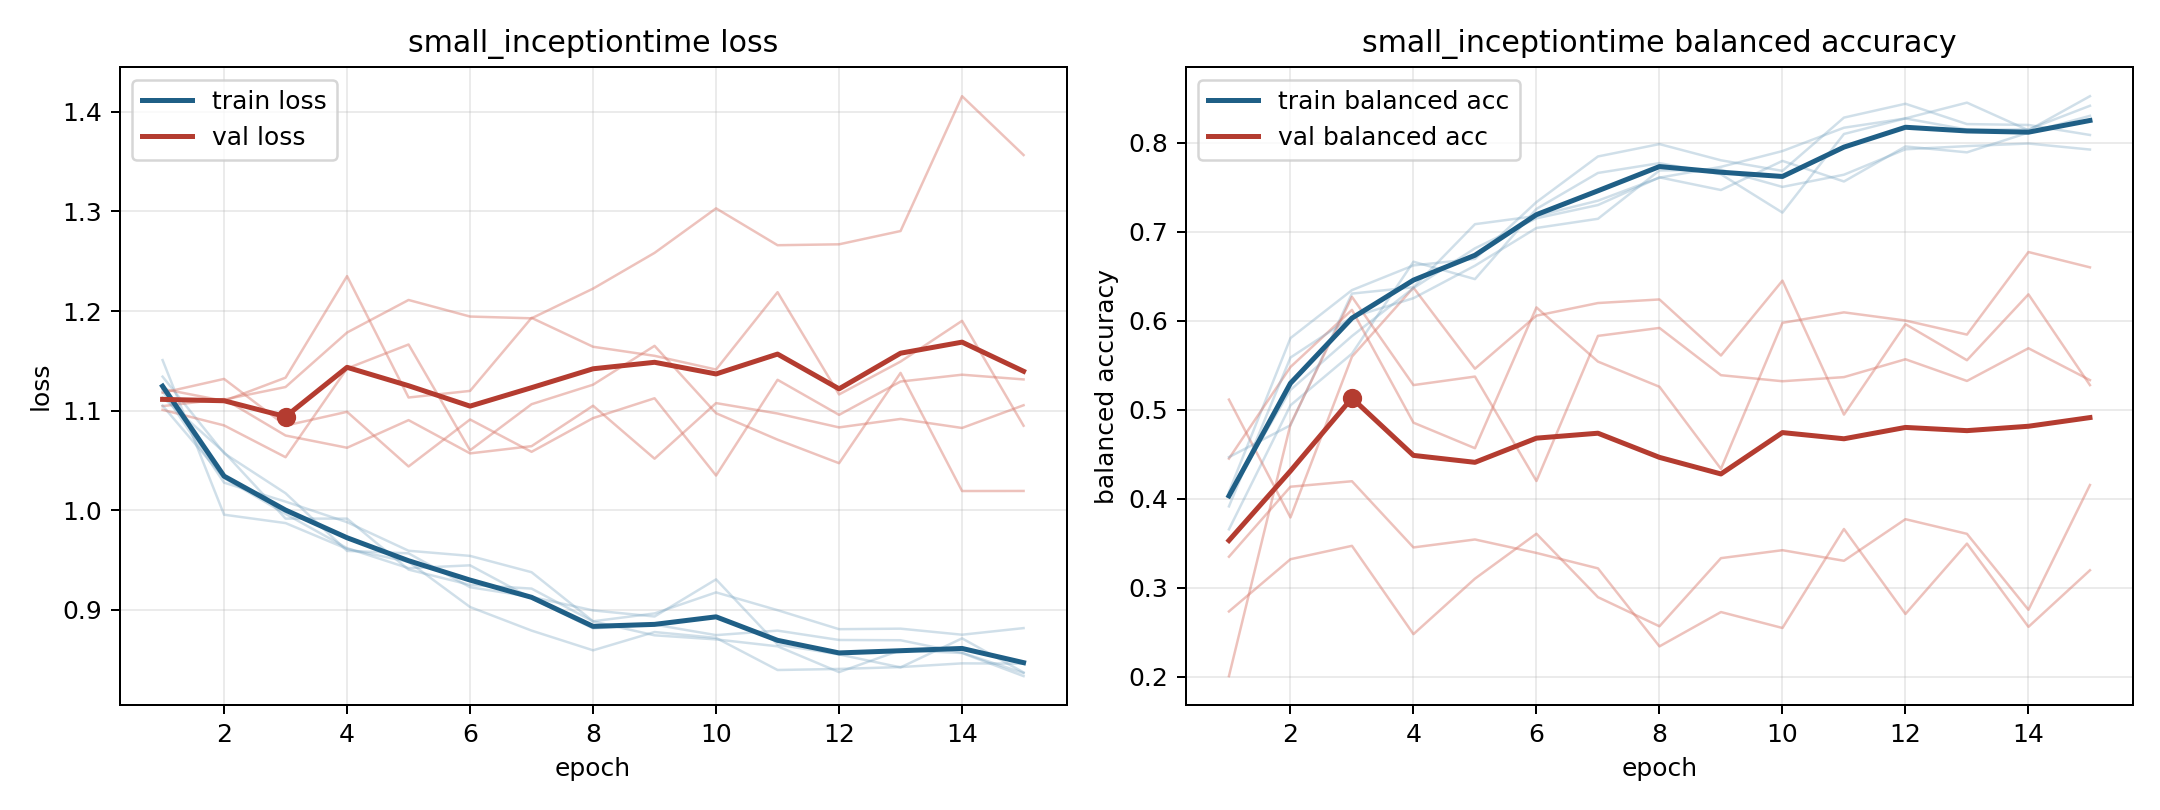

Values plotted in this chart, from the file beside it:
model, fold, epoch, train_loss, train_balanced_accuracy, val_loss, val_balanced_accuracy
small_inceptiontime, 1, 1, 1.134, 0.3656, 1.105, 0.5113
small_inceptiontime, 1, 2, 1.057, 0.5049, 1.112, 0.3789
small_inceptiontime, 1, 3, 1.017, 0.5629, 1.075, 0.5595
small_inceptiontime, 1, 4, 0.9591, 0.6662, 1.063, 0.637
small_inceptiontime, 1, 5, 0.9567, 0.6466, 1.09, 0.546
small_inceptiontime, 1, 6, 0.9226, 0.7255, 1.057, 0.6056
small_inceptiontime, 1, 7, 0.913, 0.7659, 1.064, 0.6198
small_inceptiontime, 1, 8, 0.8994, 0.7769, 1.105, 0.6238
small_inceptiontime, 1, 9, 0.8933, 0.7644, 1.052, 0.5608
small_inceptiontime, 1, 10, 0.9305, 0.7213, 1.108, 0.6449
small_inceptiontime, 1, 11, 0.8651, 0.8096, 1.097, 0.4945
small_inceptiontime, 1, 12, 0.8551, 0.8272, 1.083, 0.596
small_inceptiontime, 1, 13, 0.8422, 0.8448, 1.092, 0.5555
small_inceptiontime, 1, 14, 0.8713, 0.8138, 1.083, 0.6295
small_inceptiontime, 1, 15, 0.8371, 0.8521, 1.105, 0.5276
small_inceptiontime, 2, 1, 1.151, 0.4077, 1.122, 0.2734
small_inceptiontime, 2, 2, 0.9955, 0.5804, 1.11, 0.332
small_inceptiontime, 2, 3, 0.9871, 0.6343, 1.133, 0.347
small_inceptiontime, 2, 4, 0.9611, 0.662, 1.235, 0.2479
small_inceptiontime, 2, 5, 0.9482, 0.6693, 1.113, 0.3102
small_inceptiontime, 2, 6, 0.9028, 0.7331, 1.12, 0.3606
small_inceptiontime, 2, 7, 0.8791, 0.7844, 1.193, 0.2894
small_inceptiontime, 2, 8, 0.8593, 0.7983, 1.164, 0.2567
small_inceptiontime, 2, 9, 0.8777, 0.7801, 1.155, 0.3332
small_inceptiontime, 2, 10, 0.8718, 0.7682, 1.141, 0.3422
small_inceptiontime, 2, 11, 0.8395, 0.828, 1.219, 0.3303
small_inceptiontime, 2, 12, 0.8406, 0.8436, 1.116, 0.377
small_inceptiontime, 2, 13, 0.8425, 0.8208, 1.149, 0.3605
small_inceptiontime, 2, 14, 0.8462, 0.8198, 1.19, 0.2752
small_inceptiontime, 2, 15, 0.8459, 0.8085, 1.085, 0.4154
small_inceptiontime, 3, 1, 1.105, 0.4044, 1.101, 0.4451
small_inceptiontime, 3, 2, 1.032, 0.5222, 1.085, 0.5479
small_inceptiontime, 3, 3, 0.9963, 0.5827, 1.053, 0.6121
small_inceptiontime, 3, 4, 0.9619, 0.6366, 1.142, 0.4854
small_inceptiontime, 3, 5, 0.9418, 0.6812, 1.166, 0.4567
small_inceptiontime, 3, 6, 0.9446, 0.7149, 1.06, 0.6149
small_inceptiontime, 3, 7, 0.9116, 0.7298, 1.106, 0.554
small_inceptiontime, 3, 8, 0.8813, 0.7609, 1.126, 0.5257
small_inceptiontime, 3, 9, 0.8851, 0.7467, 1.165, 0.4335
small_inceptiontime, 3, 10, 0.8746, 0.7794, 1.097, 0.5975
small_inceptiontime, 3, 11, 0.8791, 0.7563, 1.071, 0.6093
small_inceptiontime, 3, 12, 0.8697, 0.7956, 1.047, 0.6001
small_inceptiontime, 3, 13, 0.8694, 0.789, 1.138, 0.5843
small_inceptiontime, 3, 14, 0.8568, 0.8112, 1.019, 0.6771
small_inceptiontime, 3, 15, 0.8365, 0.83, 1.019, 0.6598
small_inceptiontime, 4, 1, 1.113, 0.4467, 1.111, 0.3348
small_inceptiontime, 4, 2, 1.058, 0.4825, 1.111, 0.4134
small_inceptiontime, 4, 3, 0.9916, 0.6304, 1.124, 0.4196
small_inceptiontime, 4, 4, 0.9915, 0.6375, 1.178, 0.3453
small_inceptiontime, 4, 5, 0.9404, 0.7083, 1.211, 0.3542
small_inceptiontime, 4, 6, 0.925, 0.7175, 1.194, 0.3391
small_inceptiontime, 4, 7, 0.9213, 0.7347, 1.193, 0.3218
small_inceptiontime, 4, 8, 0.8884, 0.7606, 1.223, 0.2341
small_inceptiontime, 4, 9, 0.8744, 0.7727, 1.258, 0.2727
small_inceptiontime, 4, 10, 0.8703, 0.7905, 1.303, 0.2548
small_inceptiontime, 4, 11, 0.8633, 0.8167, 1.266, 0.366
small_inceptiontime, 4, 12, 0.8374, 0.8271, 1.267, 0.2705
small_inceptiontime, 4, 13, 0.8594, 0.8146, 1.28, 0.3495
small_inceptiontime, 4, 14, 0.8566, 0.8148, 1.416, 0.2561
small_inceptiontime, 4, 15, 0.8334, 0.8413, 1.357, 0.3196
... 15 more rows
